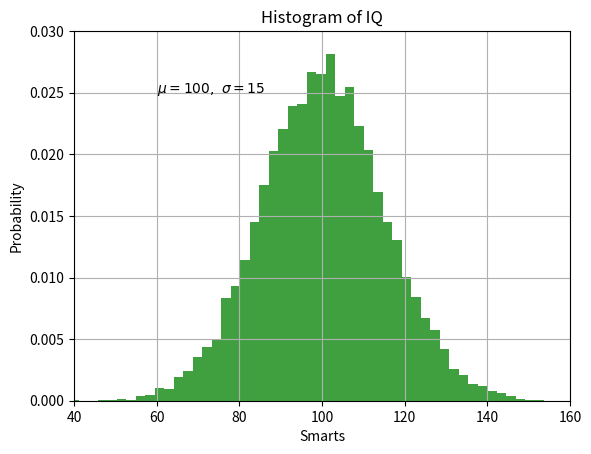

Write the Python code that produced this figure.
import matplotlib.pyplot as plt
import numpy as np

mu, sigma = 100, 15
x = mu + sigma * np.random.randn(10000)

# the histogram of the data
n, bins, patches = plt.hist(x, 50, density=1, facecolor='g', alpha=0.75)


plt.xlabel('Smarts')
plt.ylabel('Probability')
plt.title('Histogram of IQ')
plt.text(60, .025, r'$\mu=100,\ \sigma=15$')
plt.axis([40, 160, 0, 0.03])
plt.grid(True)
plt.show()